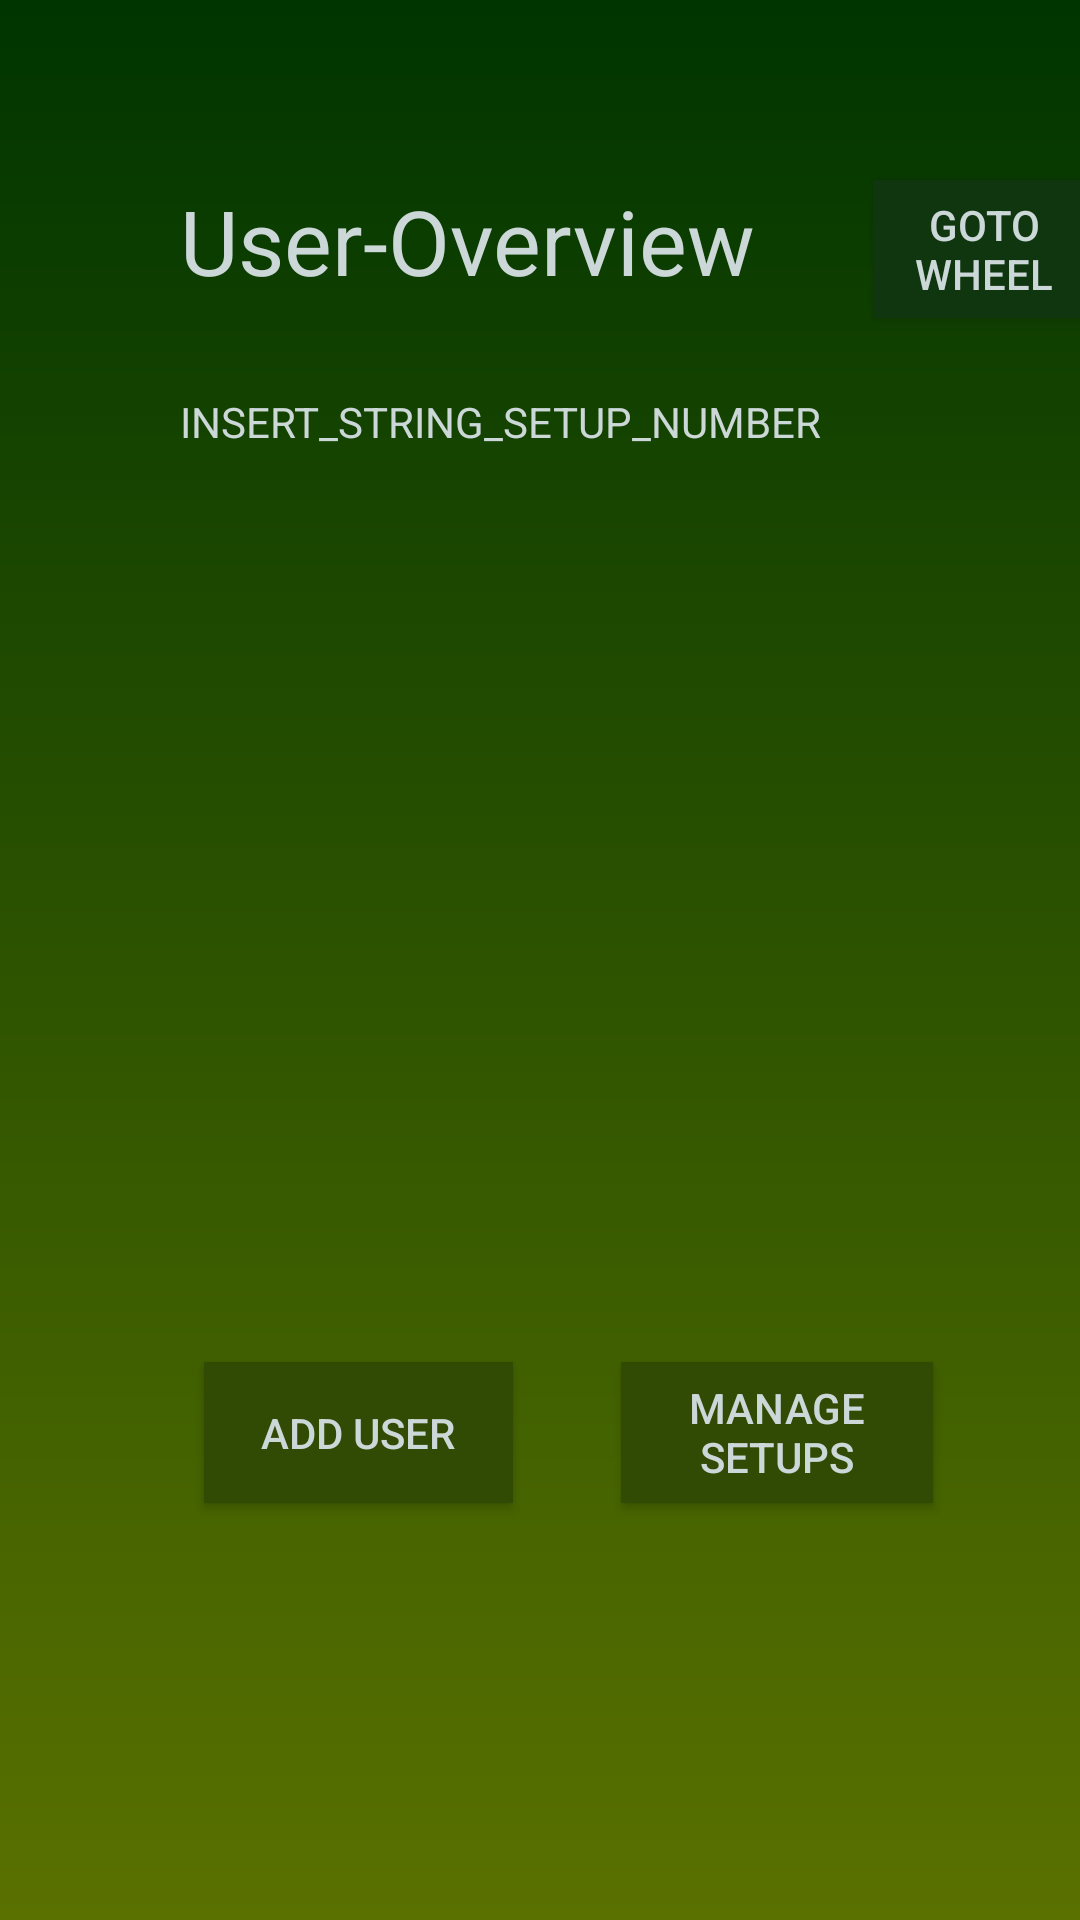

Write the Android layout XML for this screen, with the resource values it uses.
<!-- AndroidManifest.xml: application theme AppTheme -->
<!-- res/layout/user_overview.xml -->
<?xml version="1.0" encoding="utf-8"?>
<androidx.constraintlayout.widget.ConstraintLayout xmlns:android="http://schemas.android.com/apk/res/android"
    xmlns:app="http://schemas.android.com/apk/res-auto"
    xmlns:tools="http://schemas.android.com/tools"
    android:layout_width="match_parent"
    android:layout_height="match_parent"
    tools:context=".UserOverview"

    android:background="@drawable/gradient">



    <TextView
        android:id="@+id/userOverview"
        android:layout_width="207dp"
        android:layout_height="59dp"
        android:layout_marginStart="60dp"
        android:layout_marginLeft="60dp"
        android:layout_marginTop="60dp"
        android:textSize="30dp"
        android:text="User-Overview"
        android:textColor="@color/silver"
        app:layout_constraintStart_toStartOf="parent"
        app:layout_constraintTop_toTopOf="parent" />

    <TextView
        android:id="@+id/setupNumber"
        android:layout_width="242dp"
        android:layout_height="29dp"
        android:layout_marginTop="12dp"
        android:textColor="@color/silver"

        android:text="INSERT_STRING_SETUP_NUMBER"
        app:layout_constraintStart_toStartOf="@+id/userOverview"
        app:layout_constraintTop_toBottomOf="@+id/userOverview" />

    <Button
        android:id="@+id/buttonWheel"
        android:layout_width="74dp"
        android:layout_height="46dp"
        android:layout_marginStart="24dp"
        android:layout_marginLeft="24dp"
        android:background="#3C753C"
        android:backgroundTint="#0F360F"
        android:soundEffectsEnabled="false"
        android:text="Goto Wheel"
        android:textColor="@color/silver"

        app:layout_constraintStart_toEndOf="@+id/userOverview"
        app:layout_constraintTop_toTopOf="@+id/userOverview" />

    <Button
        android:id="@+id/buttonLoad"
        android:layout_width="104dp"
        android:layout_height="47dp"

        android:layout_marginStart="36dp"
        android:layout_marginLeft="36dp"
        android:background="#5E7A43"
        android:backgroundTint="@color/backgroundGreen"
        android:soundEffectsEnabled="false"
        android:text="Manage Setups"
        android:textColor="@color/silver"
        app:layout_constraintStart_toEndOf="@+id/buttonAddUser"
        app:layout_constraintTop_toTopOf="@+id/buttonAddUser" />

    <Button
        android:id="@+id/buttonAddUser"
        android:layout_width="103dp"
        android:layout_height="47dp"
        android:layout_marginStart="8dp"
        android:layout_marginLeft="8dp"
        android:layout_marginTop="52dp"
        android:background="#5E7A43"
        android:backgroundTint="@color/backgroundGreen"

        android:soundEffectsEnabled="false"
        android:text="Add User"
        android:textColor="@color/silver"
        app:layout_constraintStart_toStartOf="@+id/userView"
        app:layout_constraintTop_toBottomOf="@+id/userView" />

    <ListView
        android:id="@+id/userView"

        android:layout_width="242dp"
        android:layout_height="222dp"
        android:layout_marginTop="20dp"
        app:layout_constraintStart_toStartOf="@+id/setupNumber"
        app:layout_constraintTop_toBottomOf="@+id/setupNumber" />

</androidx.constraintlayout.widget.ConstraintLayout>
<!-- resources referenced by this layout -->
<resources>
  <color name="backgroundGreen">#314B04</color>
  <color name="silver">#CCD7D8</color>
  <!-- drawable gradient (drawable) -->
  <?xml version="1.0" encoding="utf-8"?>
  <shape xmlns:android="http://schemas.android.com/apk/res/android" android:shape="rectangle">
      <gradient
          android:type="linear"
          android:startColor="@color/yellowDown"
          android:endColor="@color/greenTop"
          android:angle="90" />
  </shape>
  <style name="AppTheme" parent="Theme.AppCompat.Light.DarkActionBar">
          
          <item name="colorPrimary">@color/colorPrimary</item>
          <item name="colorPrimaryDark">@color/colorPrimaryDark</item>
          <item name="colorAccent">@color/colorAccent</item>
      </style>
  <color name="yellowDown">#5A7100</color>
  <color name="greenTop">#003500</color>
  <color name="colorPrimary">#031C00</color>
  <color name="colorPrimaryDark">#000000</color>
  <color name="colorAccent">#CCD7D8</color>
</resources>
